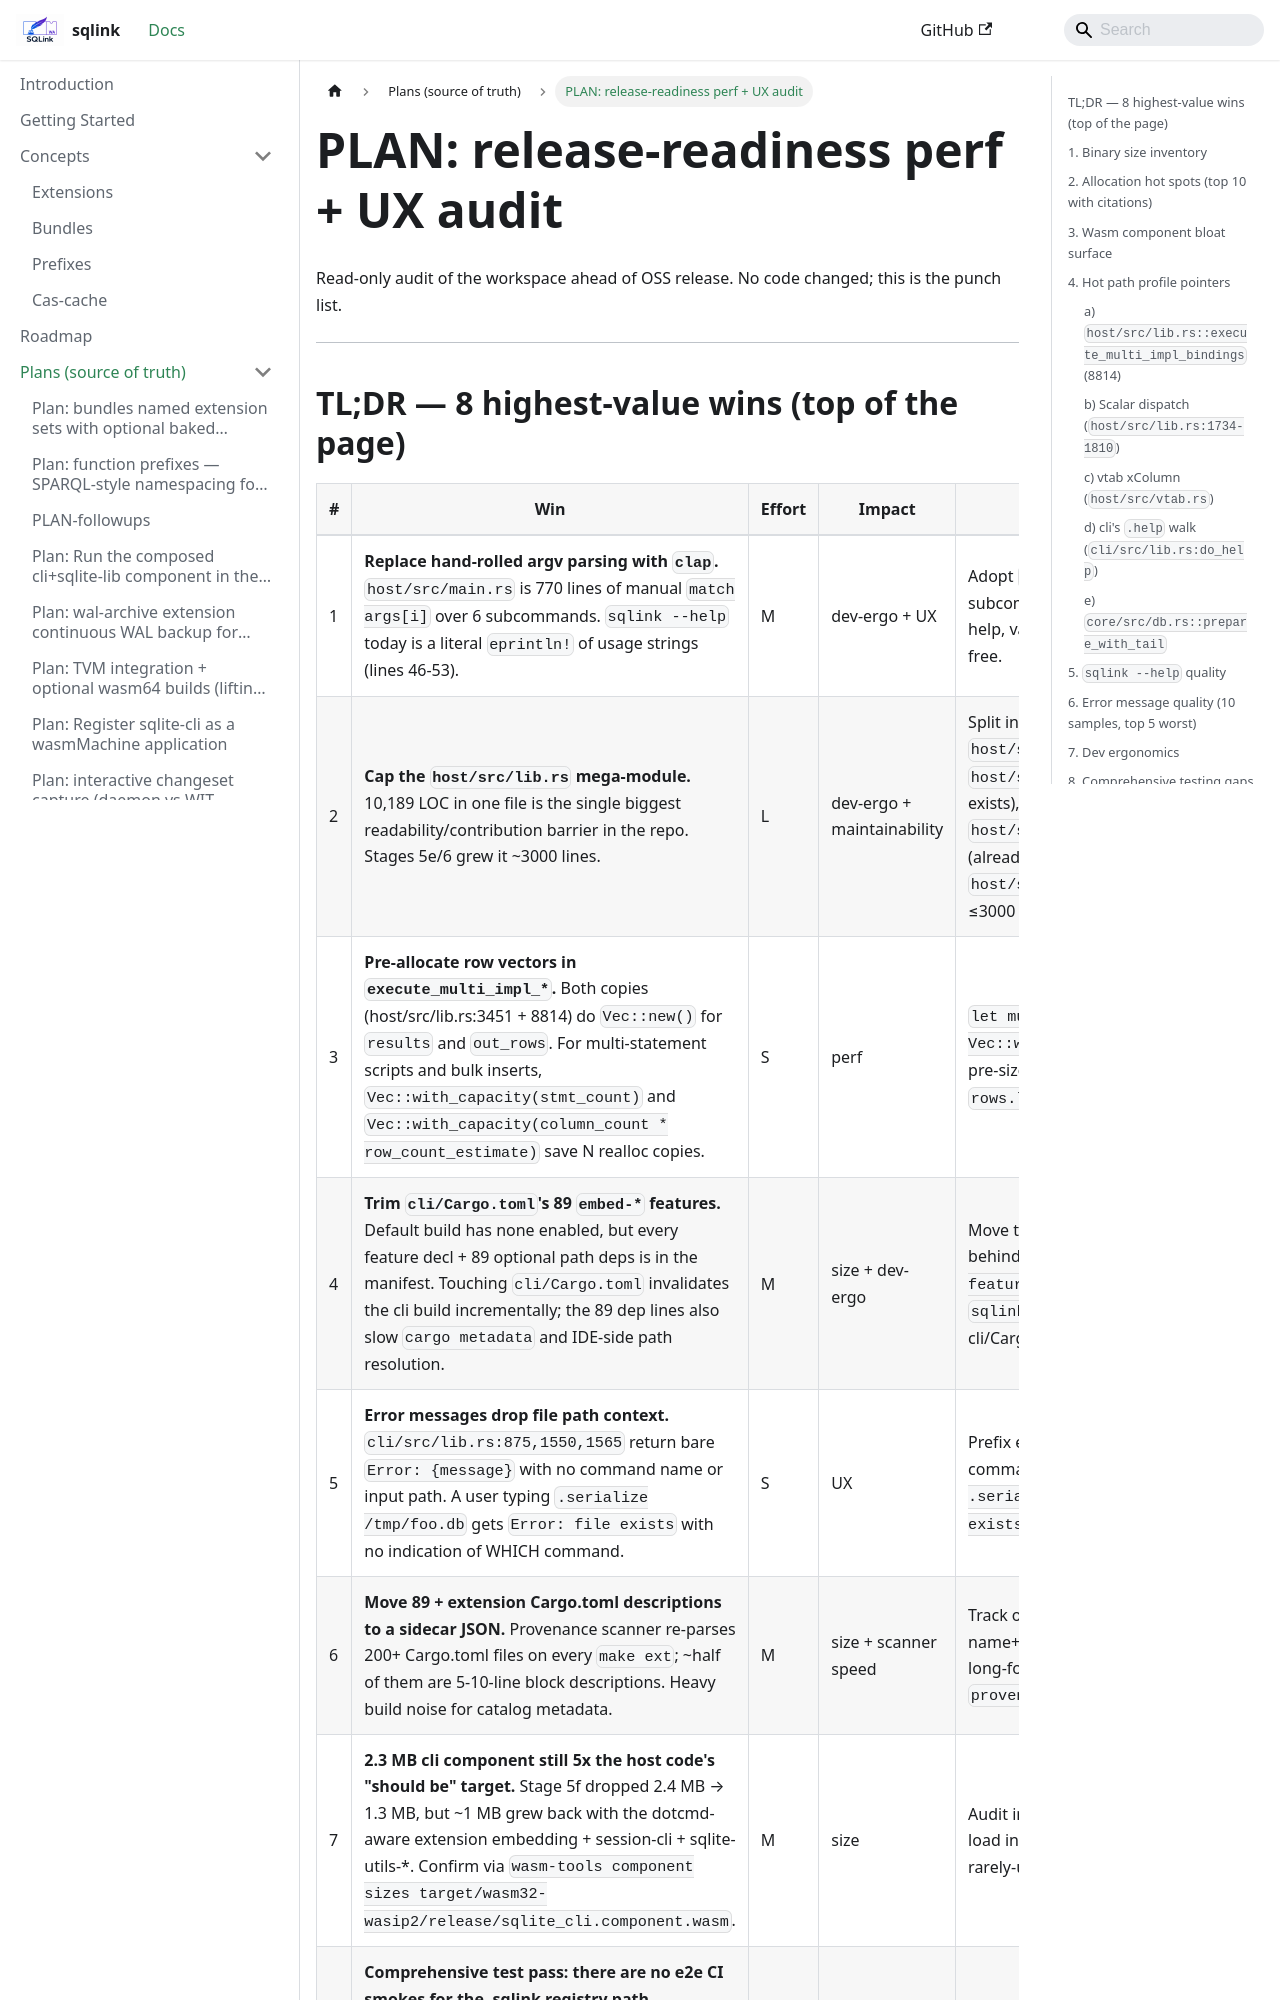

repository: tegmentum/sqlink · page: plans/PLAN-release-readiness-perf-ux/index.html · generator: docusaurus

# PLAN: release-readiness perf + UX audit

Read-only audit of the workspace ahead of OSS release. No code
changed; this is the punch list.

---

## TL;DR — 8 highest-value wins (top of the page)

| # | Win | Effort | Impact | Do this |
|---|---|---|---|---|
| 1 | **Replace hand-rolled argv parsing with `clap`.** `host/src/main.rs` is 770 lines of manual `match args[i]` over 6 subcommands. `sqlink --help` today is a literal `eprintln!` of usage strings (lines 46-53). | M | dev-ergo + UX | Adopt `clap` derive; one struct per subcommand. Auto-generated help, validation, completions for free. |
| 2 | **Cap the `host/src/lib.rs` mega-module.** 10,189 LOC in one file is the single biggest readability/contribution barrier in the repo. Stages 5e/6 grew it ~3000 lines. | L | dev-ergo + maintainability | Split into `host/src/loader.rs`, `host/src/spi_host.rs`, `host/src/vtab.rs` (already exists), `host/src/session_ffi.rs` (already exists), `host/src/dispatch.rs`. Target ≤3000 LOC per file. |
| 3 | **Pre-allocate row vectors in `execute_multi_impl_*`.** Both copies (host/src/lib.rs:3451 + 8814) do `Vec::new()` for `results` and `out_rows`. For multi-statement scripts and bulk inserts, `Vec::with_capacity(stmt_count)` and `Vec::with_capacity(column_count * row_count_estimate)` save N realloc copies. | S | perf | `let mut results = Vec::with_capacity(8);` plus pre-size `out_rows` to `rows.len()`. |
| 4 | **Trim `cli/Cargo.toml`'s 89 `embed-*` features.** Default build has none enabled, but every feature decl + 89 optional path deps is in the manifest. Touching `cli/Cargo.toml` invalidates the cli build incrementally; the 89 dep lines also slow `cargo metadata` and IDE-side path resolution. | M | size + dev-ergo | Move the embed-* feature wall behind a `tooling/cli-features.toml` consumed by `sqlink compose --embed`. cli/Cargo.toml stays ~30 lines. |
| 5 | **Error messages drop file path context.** `cli/src/lib.rs:875,1550,1565` return bare `Error: {message}` with no command name or input path. A user typing `.serialize /tmp/foo.db` gets `Error: file exists` with no indication of WHICH command. | S | UX | Prefix every cli error with the dot-command name + arg: `Error: .serialize /tmp/foo.db: file exists`. |
| 6 | **Move 89 + extension Cargo.toml descriptions to a sidecar JSON.** Provenance scanner re-parses 200+ Cargo.toml files on every `make ext`; ~half of them are 5-10-line block descriptions. Heavy build noise for catalog metadata. | M | size + scanner speed | Track only the canonical name+version in Cargo.toml; move long-form description into `provenance/descriptions.json`. | 
| 7 | **2.3 MB cli component still 5x the host code's "should be" target.** Stage 5f dropped 2.4 MB → 1.3 MB, but ~1 MB grew back with the dotcmd-aware extension embedding + session-cli + sqlite-utils-*. Confirm via `wasm-tools component sizes target/wasm32-wasip2/release/sqlite_cli.component.wasm`. | M | size | Audit included extensions; lazy-load instea
